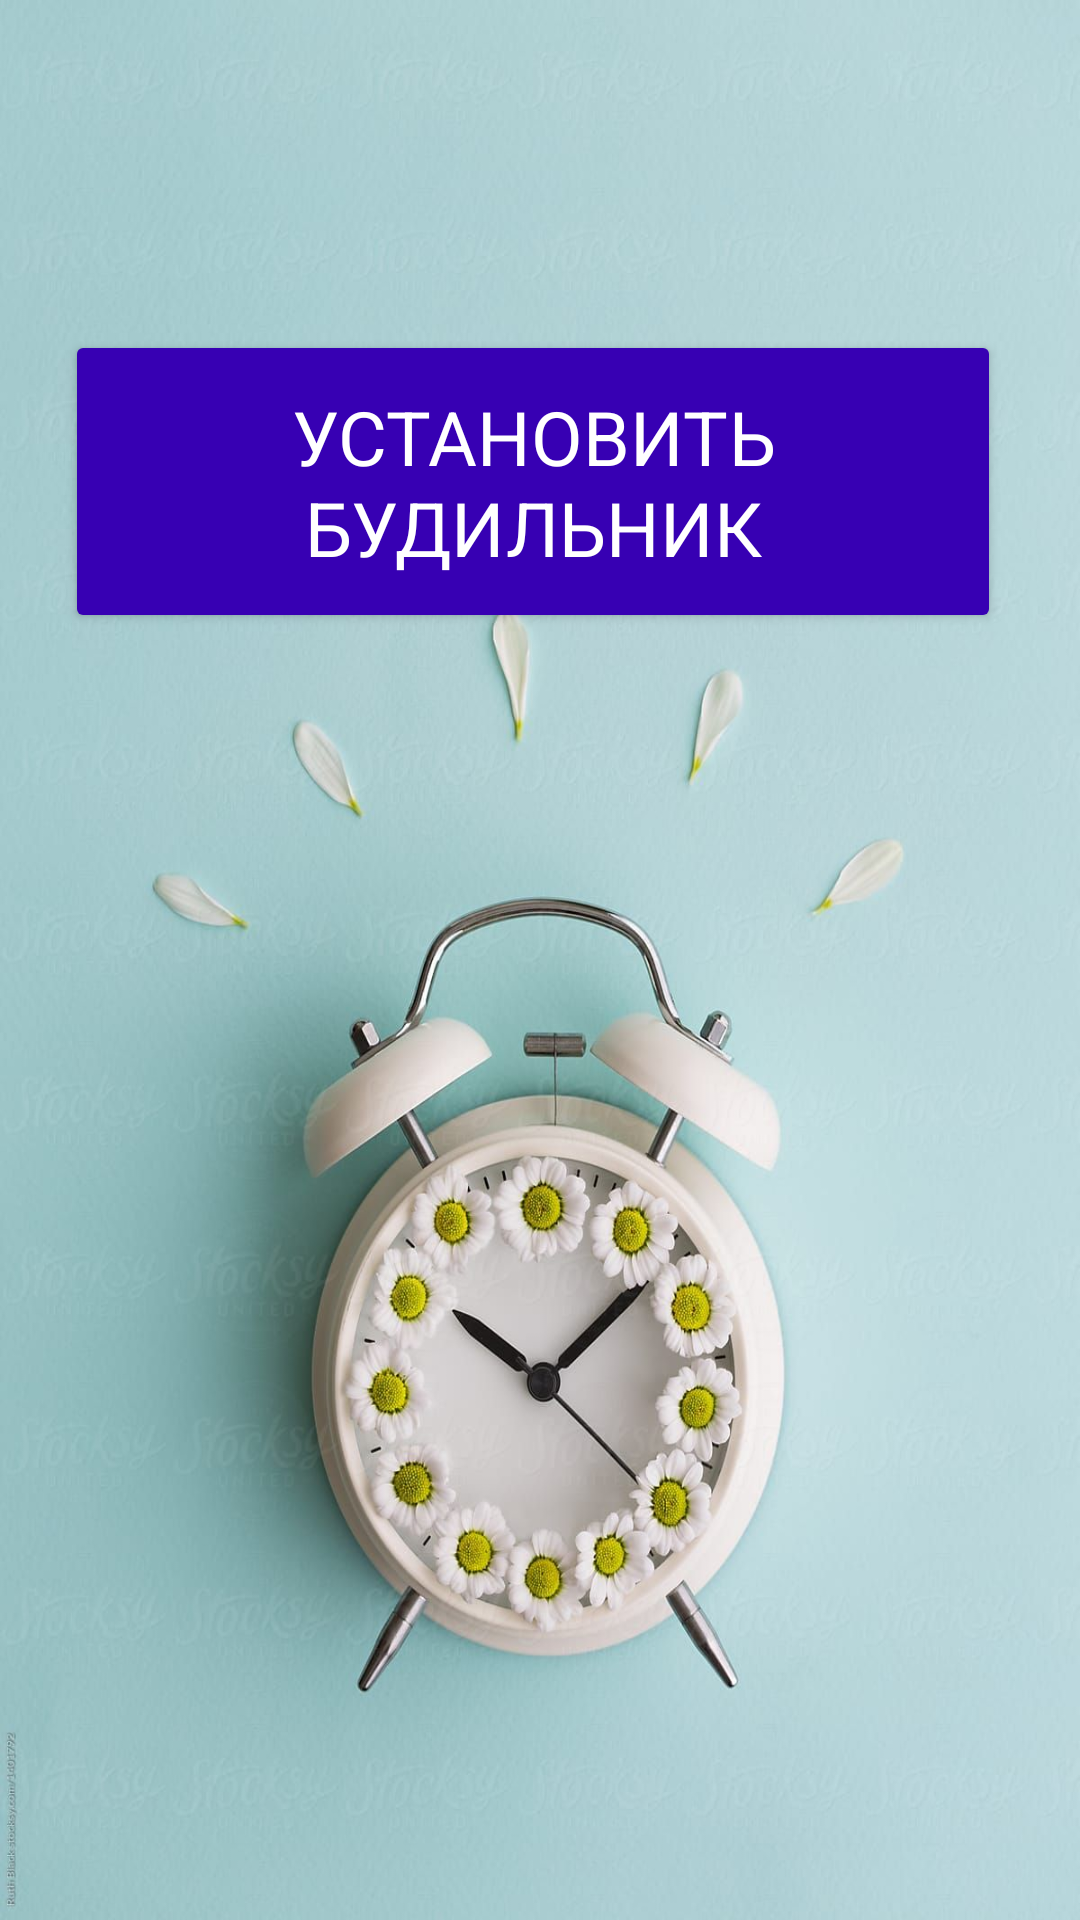

Android layout source for this screen:
<!-- AndroidManifest.xml: application theme Theme.Alarmm -->
<!-- res/layout/activity_main.xml -->
<?xml version="1.0" encoding="utf-8"?>
<androidx.constraintlayout.widget.ConstraintLayout xmlns:android="http://schemas.android.com/apk/res/android"
    xmlns:app="http://schemas.android.com/apk/res-auto"
    xmlns:tools="http://schemas.android.com/tools"
    android:layout_width="match_parent"
    android:layout_height="match_parent"
    tools:context=".MainActivity"
    android:background="@drawable/alarm">


    <Button
        android:id="@+id/alarm_button"
        android:layout_width="312dp"
        android:layout_height="101dp"
        android:fontFamily="cursive"
        android:text="установить будильник"
        android:textColor="#FFFFFF"
        android:backgroundTint="@color/design_default_color_primary_variant"
        android:textSize="25dp"
        app:layout_constraintBottom_toBottomOf="parent"
        app:layout_constraintEnd_toEndOf="parent"
        app:layout_constraintHorizontal_bias="0.452"
        app:layout_constraintStart_toStartOf="parent"
        app:layout_constraintTop_toTopOf="parent"
        app:layout_constraintVertical_bias="0.204" />

</androidx.constraintlayout.widget.ConstraintLayout>
<!-- resources referenced by this layout -->
<resources>
  <!-- drawable alarm: jpg bitmap (drawable, 111796 bytes) -->
  <style name="Theme.Alarmm" parent="Base.Theme.Alarmm" />
  <style name="Base.Theme.Alarmm" parent="Theme.Material3.DayNight.NoActionBar">
          
          
      </style>
</resources>
